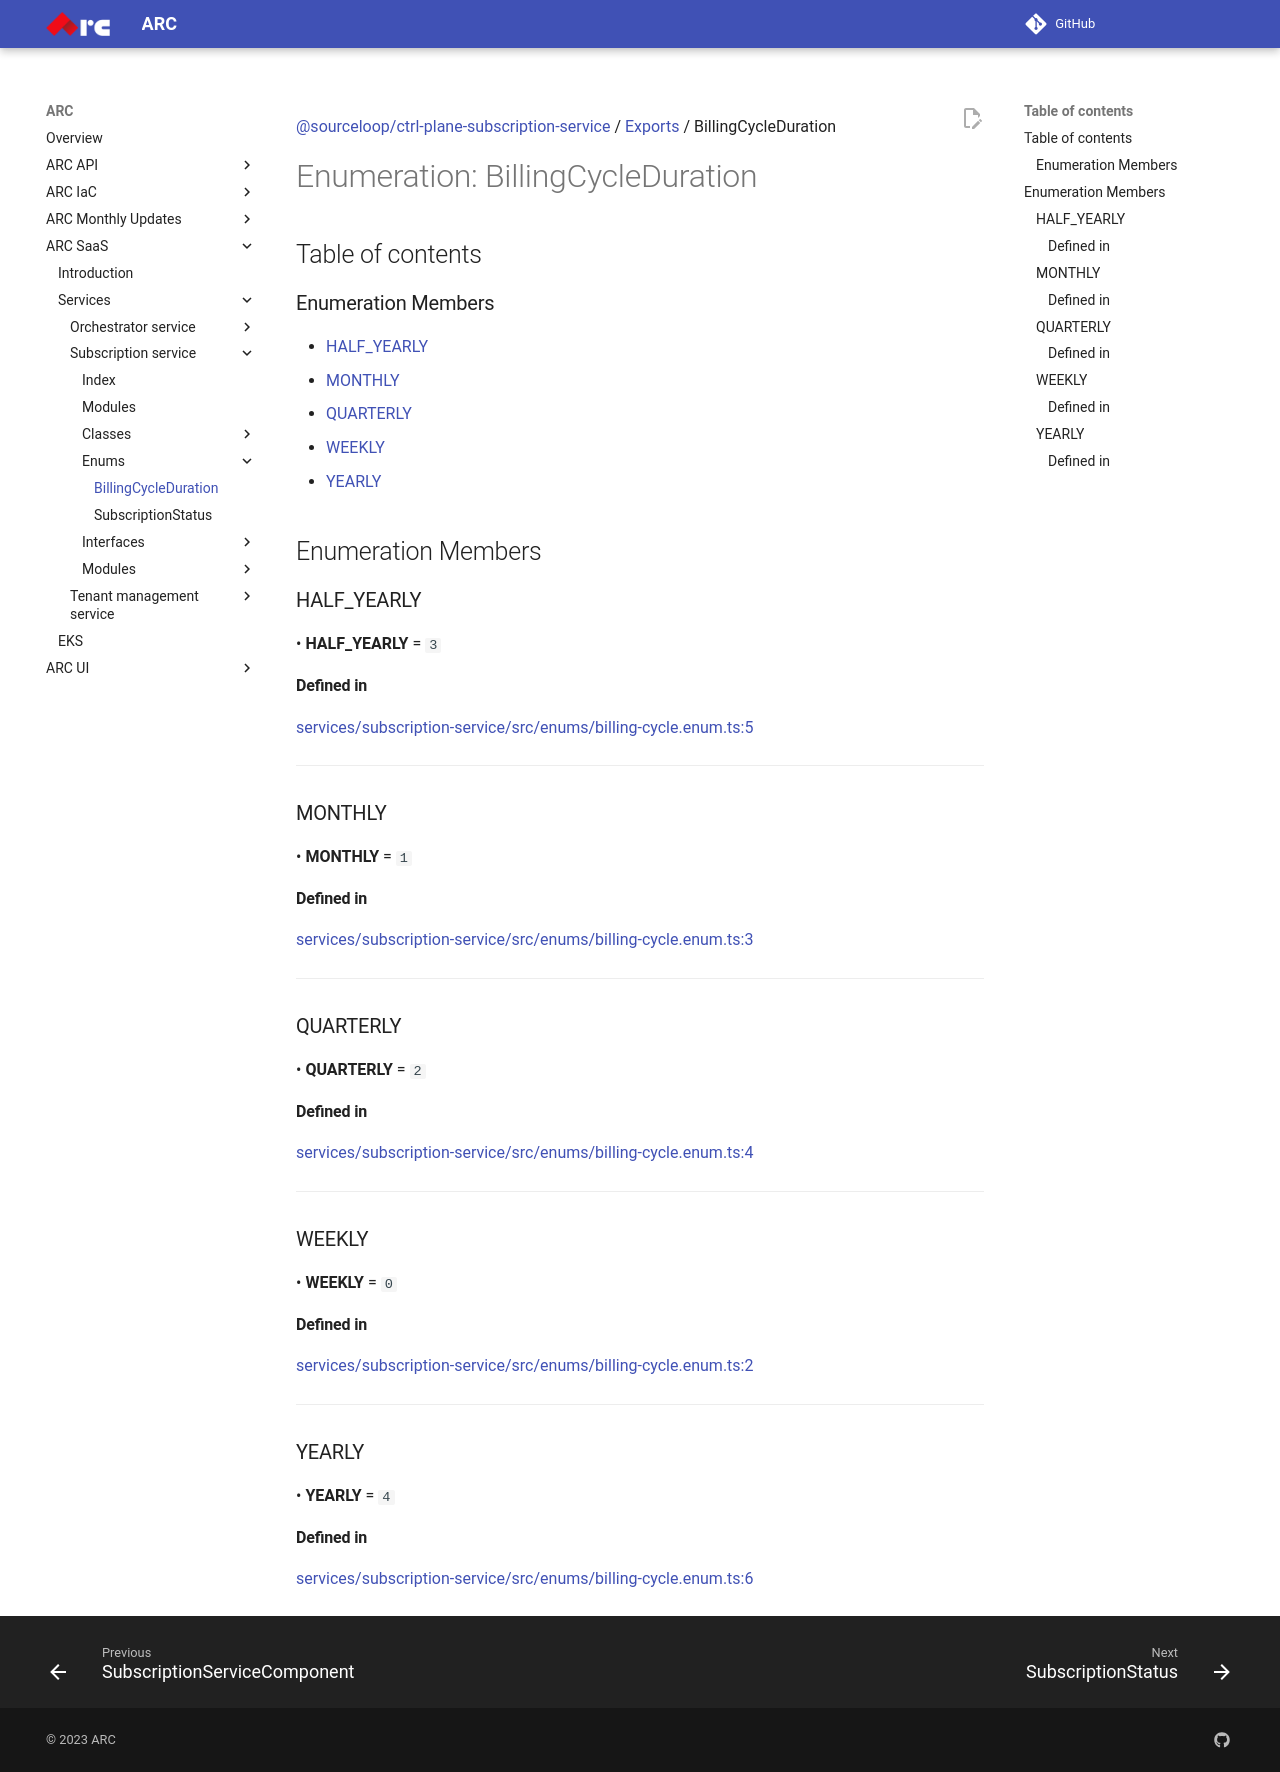

repository: sourcefuse/arc-docs · page: arc-saas-docs/services/subscription-service/enums/BillingCycleDuration/index.html · generator: mkdocs

[@sourceloop/ctrl-plane-subscription-service](../README.md) / [Exports](../modules.md) / BillingCycleDuration

# Enumeration: BillingCycleDuration

## Table of contents

### Enumeration Members

- [HALF\_YEARLY](BillingCycleDuration.md#half_yearly)
- [MONTHLY](BillingCycleDuration.md#monthly)
- [QUARTERLY](BillingCycleDuration.md#quarterly)
- [WEEKLY](BillingCycleDuration.md#weekly)
- [YEARLY](BillingCycleDuration.md#yearly)

## Enumeration Members

### HALF\_YEARLY

• **HALF\_YEARLY** = ``3``

#### Defined in

[services/subscription-service/src/enums/billing-cycle.enum.ts:5](https://github.com/sourcefuse/arc-saas/blob/27b4636/services/subscription-service/src/enums/billing-cycle.enum.ts#L5)

___

### MONTHLY

• **MONTHLY** = ``1``

#### Defined in

[services/subscription-service/src/enums/billing-cycle.enum.ts:3](https://github.com/sourcefuse/arc-saas/blob/27b4636/services/subscription-service/src/enums/billing-cycle.enum.ts#L3)

___

### QUARTERLY

• **QUARTERLY** = ``2``

#### Defined in

[services/subscription-service/src/enums/billing-cycle.enum.ts:4](https://github.com/sourcefuse/arc-saas/blob/27b4636/services/subscription-service/src/enums/billing-cycle.enum.ts#L4)

___

### WEEKLY

• **WEEKLY** = ``0``

#### Defined in

[services/subscription-service/src/enums/billing-cycle.enum.ts:2](https://github.com/sourcefuse/arc-saas/blob/27b4636/services/subscription-service/src/enums/billing-cycle.enum.ts#L2)

___

### YEARLY

• **YEARLY** = ``4``

#### Defined in

[services/subscription-service/src/enums/billing-cycle.enum.ts:6](https://github.com/sourcefuse/arc-saas/blob/27b4636/services/subscription-service/src/enums/billing-cycle.enum.ts#L6)
